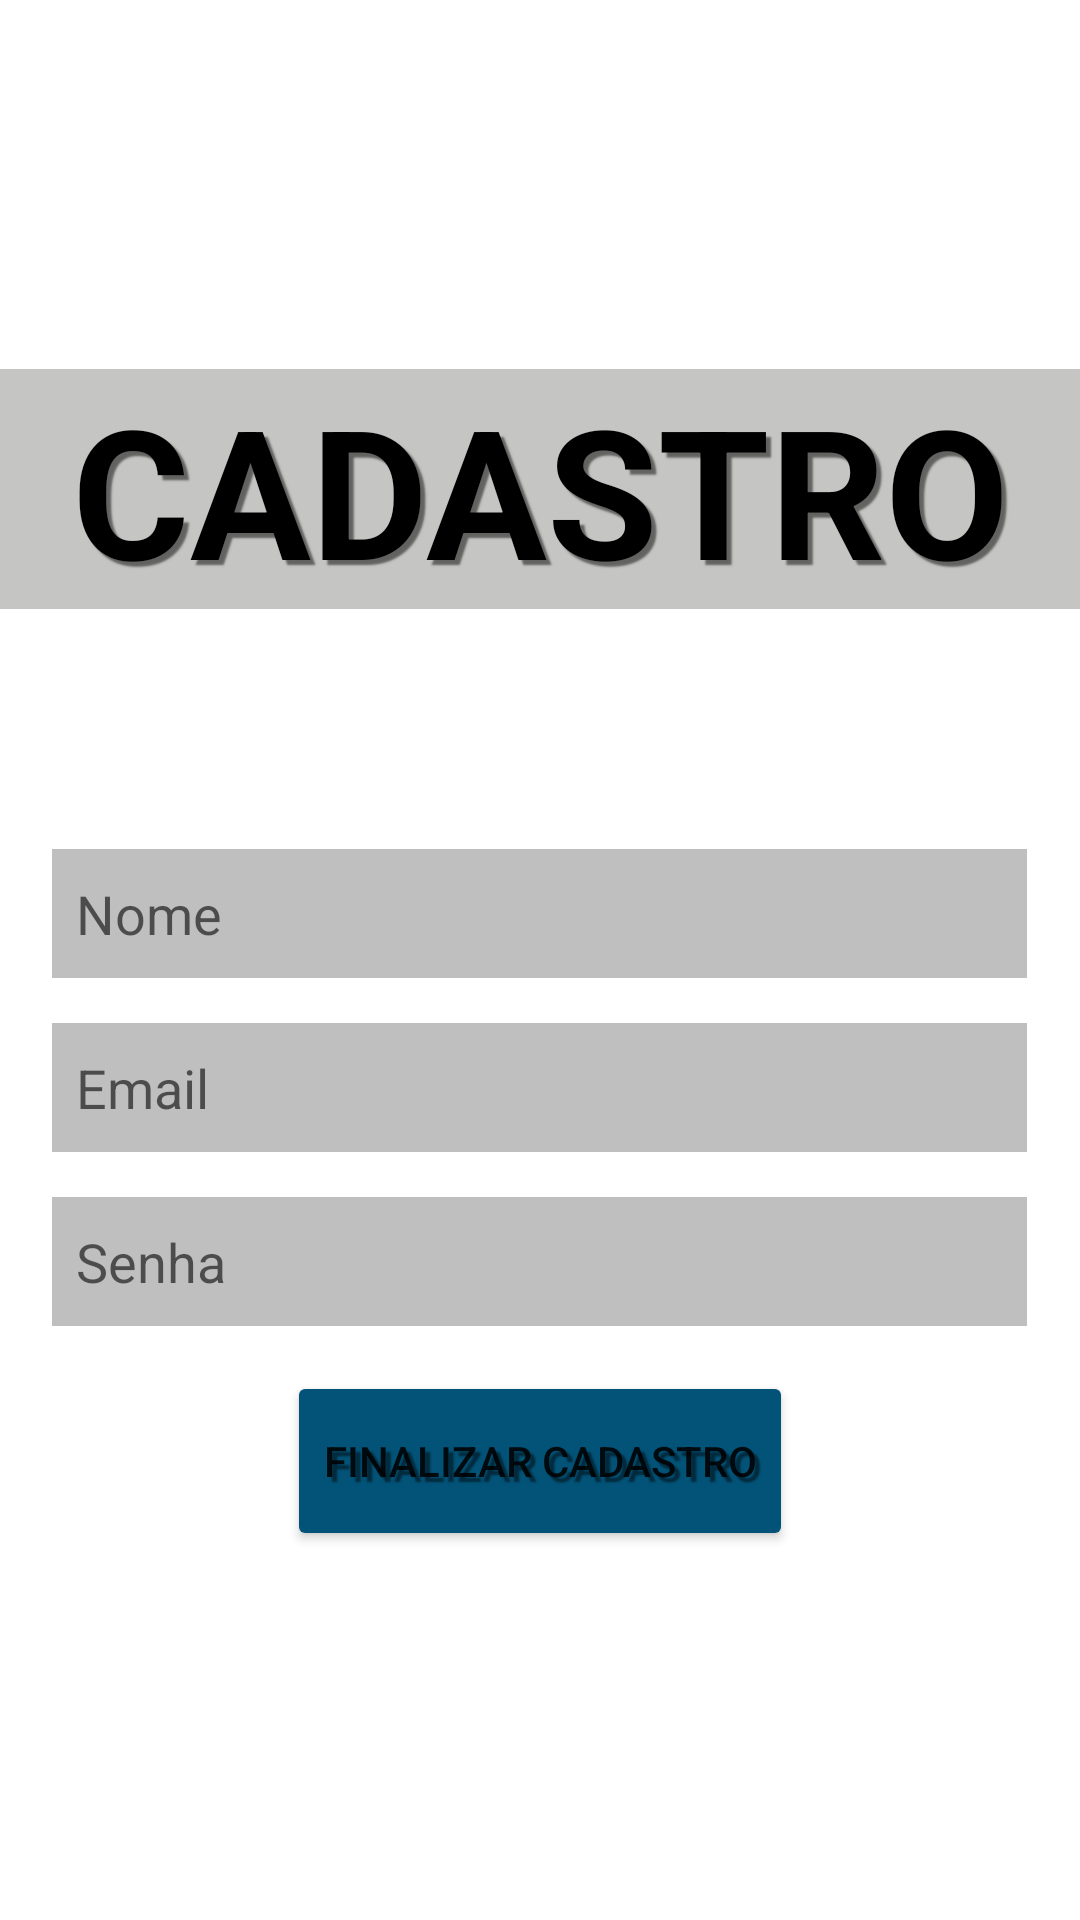

Android layout source for this screen:
<!-- AndroidManifest.xml: application theme Theme.FreeParking -->
<!-- res/layout/activity_sign_up.xml -->
<?xml version="1.0" encoding="utf-8"?>
<LinearLayout xmlns:android="http://schemas.android.com/apk/res/android"
    xmlns:app="http://schemas.android.com/apk/res-auto"
    xmlns:tools="http://schemas.android.com/tools"
    android:id="@+id/linearLayout"
    android:layout_width="match_parent"
    android:layout_height="match_parent"
    android:orientation="vertical"
    android:gravity="center"
    android:background="@drawable/cadastro"
    android:scaleType="center"
    tools:context=".SignUpActivity">

    <TextView
        android:id="@+id/tvSignUp"
        android:layout_width="match_parent"
        android:layout_height="wrap_content"
        android:gravity="center"
        android:background="#A3a5a6a2"
        android:textSize="60sp"
        android:textColor="#000000"
        android:text="CADASTRO"
        android:textStyle="bold"

        android:shadowColor="#80000000"
        android:shadowDx="5"
        android:shadowDy="5"
        android:shadowRadius="1"/>

    <Space
        android:layout_height="80dp"
        android:layout_width="wrap_content"/>

    <EditText
        android:id="@+id/edName"
        android:layout_width="325dp"
        android:layout_height="43dp"
        android:textColor="#000000"
        android:background="#80808080"
        android:gravity="center_vertical"
        android:paddingStart="8dp"
        android:hint="Nome"
        android:inputType="textPersonName"/>

    <Space
        android:layout_height="15dp"
        android:layout_width="wrap_content"/>

    <EditText
        android:id="@+id/edEmail"
        android:layout_width="325dp"
        android:layout_height="43dp"
        android:textColor="#000000"
        android:background="#80808080"
        android:gravity="center_vertical"
        android:ems="10"
        android:paddingStart="8dp"
        android:hint="Email"
        android:inputType="textPersonName" />
    <Space
        android:layout_height="15dp"
        android:layout_width="wrap_content"/>

    <EditText
        android:id="@+id/edPassword"
        android:layout_width="325dp"
        android:layout_height="43dp"
        android:textColor="#000000"
        android:background="#80808080"
        android:gravity="center_vertical"
        android:ems="10"
        android:paddingStart="8dp"
        android:hint="Senha"
        android:inputType="textPassword" />

    <Space
        android:layout_height="15dp"
        android:layout_width="wrap_content"/>

    <Button
        android:id="@+id/btnFinalizarCadastro"
        android:layout_width="wrap_content"
        android:layout_height="60dp"
        android:text="Finalizar cadastro"
        app:backgroundTint="#035378"
        tools:layout_editor_absoluteX="0dp"
        tools:layout_editor_absoluteY="19dp"
        android:shadowColor="#80000000"
        android:shadowDx="5"
        android:shadowDy="5"
        android:shadowRadius="1"/>
</LinearLayout>
<!-- resources referenced by this layout -->
<resources>
  <style name="Theme.FreeParking" parent="Theme.MaterialComponents.DayNight.DarkActionBar">
          
          <item name="colorPrimary">@color/purple_500</item>
          <item name="colorPrimaryVariant">@color/purple_700</item>
          <item name="colorOnPrimary">@color/white</item>
          
          <item name="colorSecondary">@color/teal_200</item>
          <item name="colorSecondaryVariant">@color/teal_700</item>
          <item name="colorOnSecondary">@color/black</item>
          
          <item name="android:statusBarColor" tools:targetApi="l">?attr/colorPrimaryVariant</item>
          
      </style>
  <!-- not gathered from this repository: default colours our renderer supplied (Android Studio template values) -->
  <color name="purple_500">#FF6200EE</color>
  <color name="purple_700">#FF3700B3</color>
  <color name="teal_200">#FF03DAC5</color>
  <color name="teal_700">#FF018786</color>
  <color name="black">#FF000000</color>
  <color name="white">#FFFFFFFF</color>
</resources>
